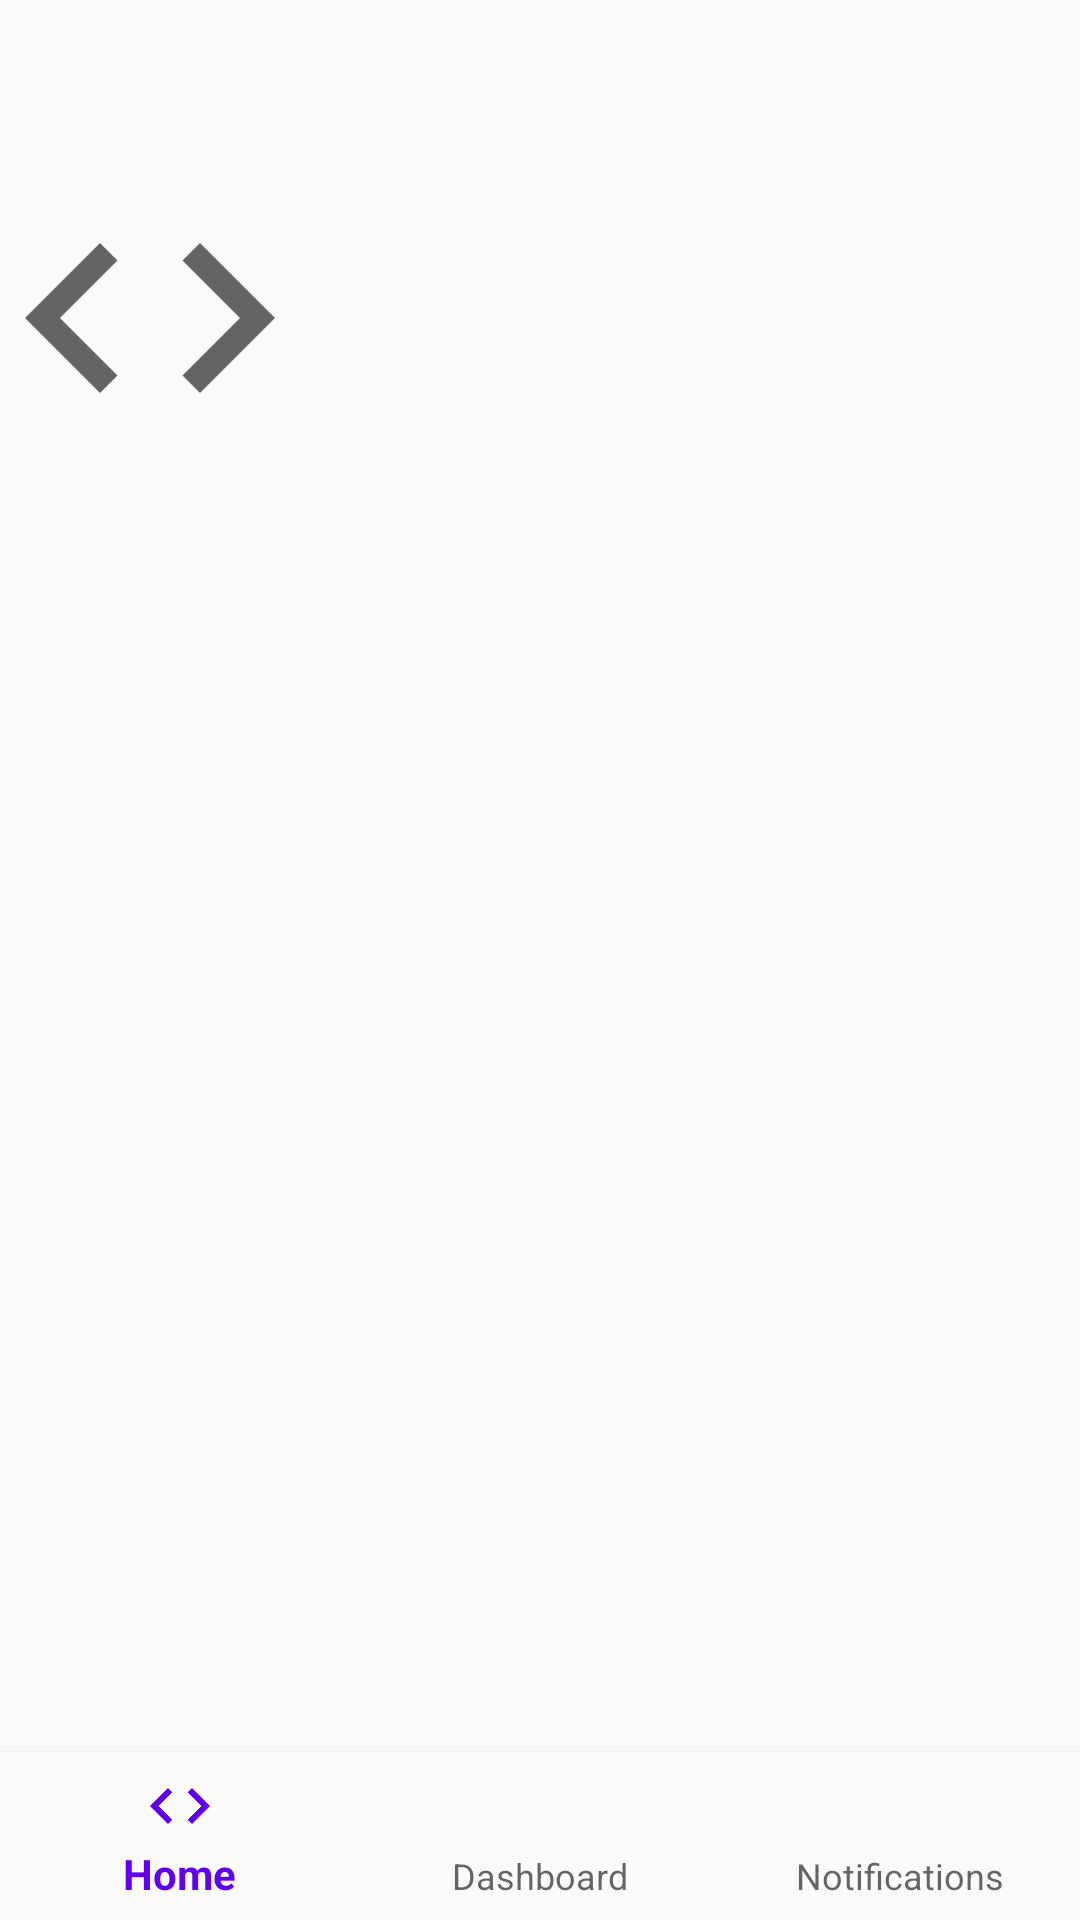

This screen was rendered from an Android layout file. Write that file and the resources it references.
<!-- AndroidManifest.xml: application theme AppTheme -->
<!-- res/layout/activity_vector_drawable.xml -->
<?xml version="1.0" encoding="utf-8"?>
<androidx.constraintlayout.widget.ConstraintLayout xmlns:android="http://schemas.android.com/apk/res/android"
    xmlns:app="http://schemas.android.com/apk/res-auto"
    android:id="@+id/container"
    android:layout_width="match_parent"
    android:layout_height="match_parent"
    android:paddingTop="?attr/actionBarSize">

    <ImageView
        android:id="@+id/iv_vector"
        android:layout_width="100dp"
        android:layout_height="100dp"
        android:src="@drawable/arrow_anim" />

    <com.google.android.material.bottomnavigation.BottomNavigationView
        android:id="@+id/nav_view"
        android:layout_width="0dp"
        android:layout_height="wrap_content"
        android:layout_marginStart="0dp"
        android:layout_marginEnd="0dp"
        android:background="?android:attr/windowBackground"
        app:layout_constraintBottom_toBottomOf="parent"
        app:layout_constraintLeft_toLeftOf="parent"
        app:layout_constraintRight_toRightOf="parent"
        app:menu="@menu/bottom_nav_menu" />


</androidx.constraintlayout.widget.ConstraintLayout>
<!-- resources referenced by this layout -->
<resources>
  <!-- drawable arrow_anim (drawable) -->
  <?xml version="1.0" encoding="utf-8"?>
  <animated-vector xmlns:android="http://schemas.android.com/apk/res/android"
      android:drawable="@drawable/ic_baseline_code_24">
  
      <target
          android:name="left"
          android:animation="@animator/anim_left" />
      <target
          android:name="right"
          android:animation="@animator/anim_right" />
  </animated-vector>
  <style name="AppTheme" parent="Theme.AppCompat.Light.DarkActionBar">
          
          <item name="colorPrimary">@color/colorPrimary</item>
          <item name="colorPrimaryDark">@color/colorPrimaryDark</item>
          <item name="colorAccent">@color/colorAccent</item>
      </style>
  <!-- drawable ic_baseline_code_24 (drawable) -->
  <vector xmlns:android="http://schemas.android.com/apk/res/android"
      android:width="24dp"
      android:height="24dp"
      android:tint="?attr/colorControlNormal"
      android:viewportWidth="24"
      android:viewportHeight="24">
      <group android:name="left">
          <path
  
              android:fillColor="#FF000000"
              android:pathData="M9.4,16.6L4.8,12l4.6,-4.6L8,6l-6,6 6,6 1.4,-1.4z" />
      </group>
  
      <group android:name="right">
          <path
  
              android:fillColor="#FF000000"
              android:pathData="M14.6,16.6l4.6,-4.6 -4.6,-4.6L16,6l6,6 -6,6 -1.4,-1.4z" />
      </group>
  </vector>
  <!-- not gathered from this repository: default colours our renderer supplied (Android Studio template values) -->
  <color name="colorPrimary">#FF6200EE</color>
  <color name="colorPrimaryDark">#FF3700B3</color>
  <color name="colorAccent">#FF03DAC5</color>
</resources>
